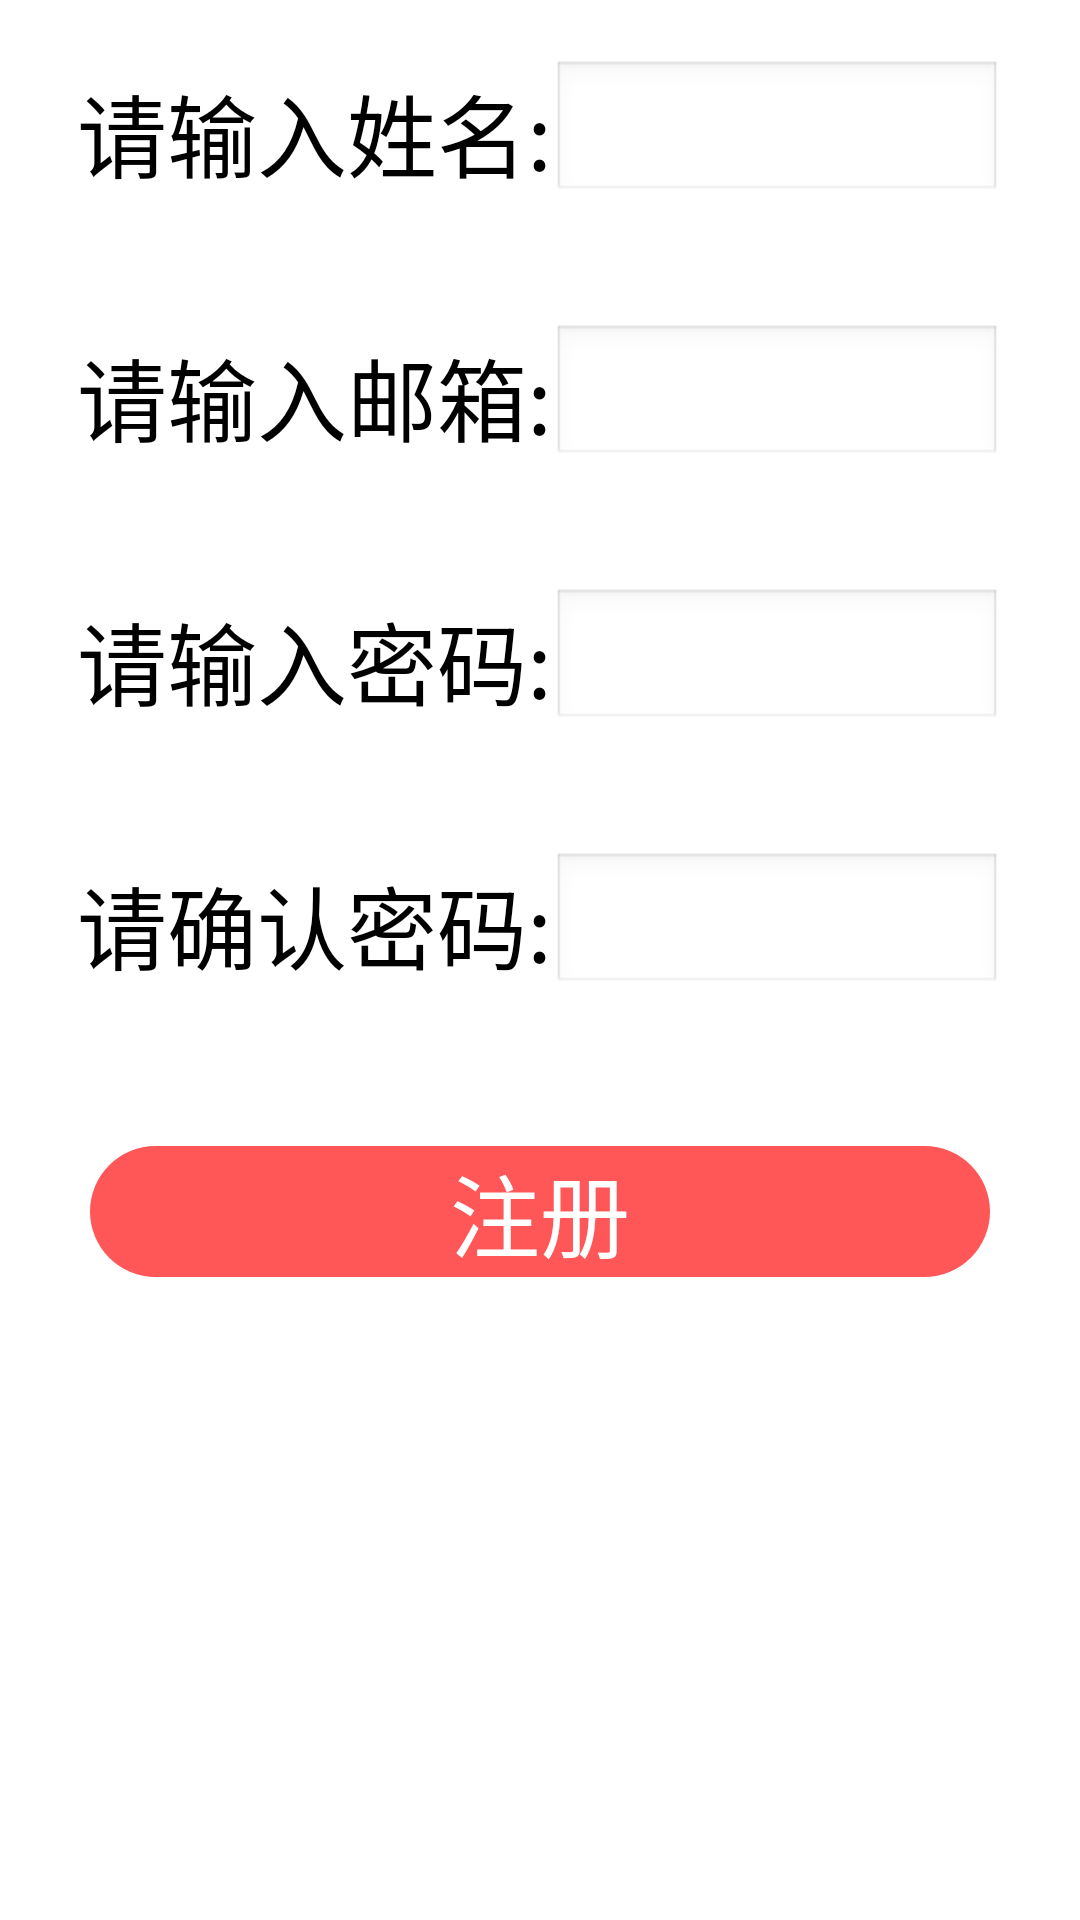

The Android layout XML behind this screen, and the referenced resources:
<!-- AndroidManifest.xml: application theme android:Theme.Black.NoTitleBar -->
<!-- res/layout/register.xml -->
<?xml version="1.0" encoding="utf-8"?>
<LinearLayout xmlns:android="http://schemas.android.com/apk/res/android"
    android:layout_width="match_parent"
    android:layout_height="match_parent"
    android:background="@android:color/white"
    android:orientation="vertical"
    >
    <LinearLayout
        android:layout_width="match_parent"
        android:layout_height="wrap_content"
        android:orientation="horizontal"
        android:layout_gravity="center"
        android:gravity="center"
        android:layout_margin="20dp"
        >
        <TextView
            android:layout_width="wrap_content"
            android:layout_height="wrap_content"
            android:text="请输入姓名:"
            android:textSize="30sp"
            android:textColor="@android:color/black"
            />
        <EditText
            android:layout_width="150dp"
            android:layout_height="wrap_content"
            android:id="@+id/reg_name"
            />
    </LinearLayout>

    <LinearLayout
        android:layout_width="match_parent"
        android:layout_height="wrap_content"
        android:orientation="horizontal"
        android:layout_gravity="center"
        android:gravity="center"
        android:layout_margin="20dp"
        >
        <TextView
            android:layout_width="wrap_content"
            android:layout_height="wrap_content"
            android:text="请输入邮箱:"
            android:textSize="30sp"
            android:textColor="@android:color/black"
            />
        <EditText
            android:layout_width="150dp"
            android:layout_height="wrap_content"
            android:id="@+id/reg_email"
            />
    </LinearLayout>
    <LinearLayout
        android:layout_width="match_parent"
        android:layout_height="wrap_content"
        android:orientation="horizontal"
        android:layout_gravity="center"
        android:gravity="center"
        android:layout_margin="20dp"
        >
        <TextView
            android:layout_width="wrap_content"
            android:layout_height="wrap_content"
            android:text="请输入密码:"
            android:textSize="30sp"
            android:textColor="@android:color/black"
            />
        <EditText
            android:layout_width="150dp"
            android:layout_height="wrap_content"
            android:id="@+id/reg_pwd"
            android:inputType="textPassword"
            />
    </LinearLayout>
    <LinearLayout
        android:layout_width="match_parent"
        android:layout_height="wrap_content"
        android:orientation="horizontal"
        android:layout_gravity="center"
        android:gravity="center"
        android:layout_margin="20dp"
        >
        <TextView
            android:layout_width="wrap_content"
            android:layout_height="wrap_content"
            android:text="请确认密码:"
            android:textSize="30sp"
            android:textColor="@android:color/black"
            />
        <EditText
            android:layout_width="150dp"
            android:layout_height="wrap_content"
            android:id="@+id/reg_confirm"
            android:inputType="textPassword"
            />
    </LinearLayout>
    <Button
        android:layout_width="match_parent"
        android:layout_height="wrap_content"
        android:textSize="30dp"
        android:text="注册"
        android:layout_margin="30dp"
        android:id="@+id/reg_sure"
        android:background="@drawable/btn_circle_shape_ios"
        android:textColor="@android:color/white"

        />
</LinearLayout>
<!-- resources referenced by this layout -->
<resources>
  <!-- drawable btn_circle_shape_ios (drawable) -->
  <?xml version="1.0" encoding="utf-8"?>
  <selector xmlns:android="http://schemas.android.com/apk/res/android">
      <item android:state_enabled="false">
          <shape android:shape="rectangle">
              <corners android:radius="50dp" />
              <solid android:color="#8AFF5658" />
          </shape>
      </item>
  
      <item android:state_pressed="false">
          <shape android:shape="rectangle">
              <corners android:radius="50dp" />
              <solid android:color="#FF5658" />
          </shape>
      </item>
  
      <item android:state_pressed="true">
          <layer-list>
              <item>
                  <shape android:shape="rectangle">
                      <corners android:radius="50dp" />
                      <solid android:color="#FF5658" />
                  </shape>
              </item>
              <item>
                  <shape android:shape="rectangle">
                      <corners android:radius="50dp" />
                      <solid android:color="#3A000000" />
                  </shape>
              </item>
          </layer-list>
      </item>
  
  </selector>
</resources>
